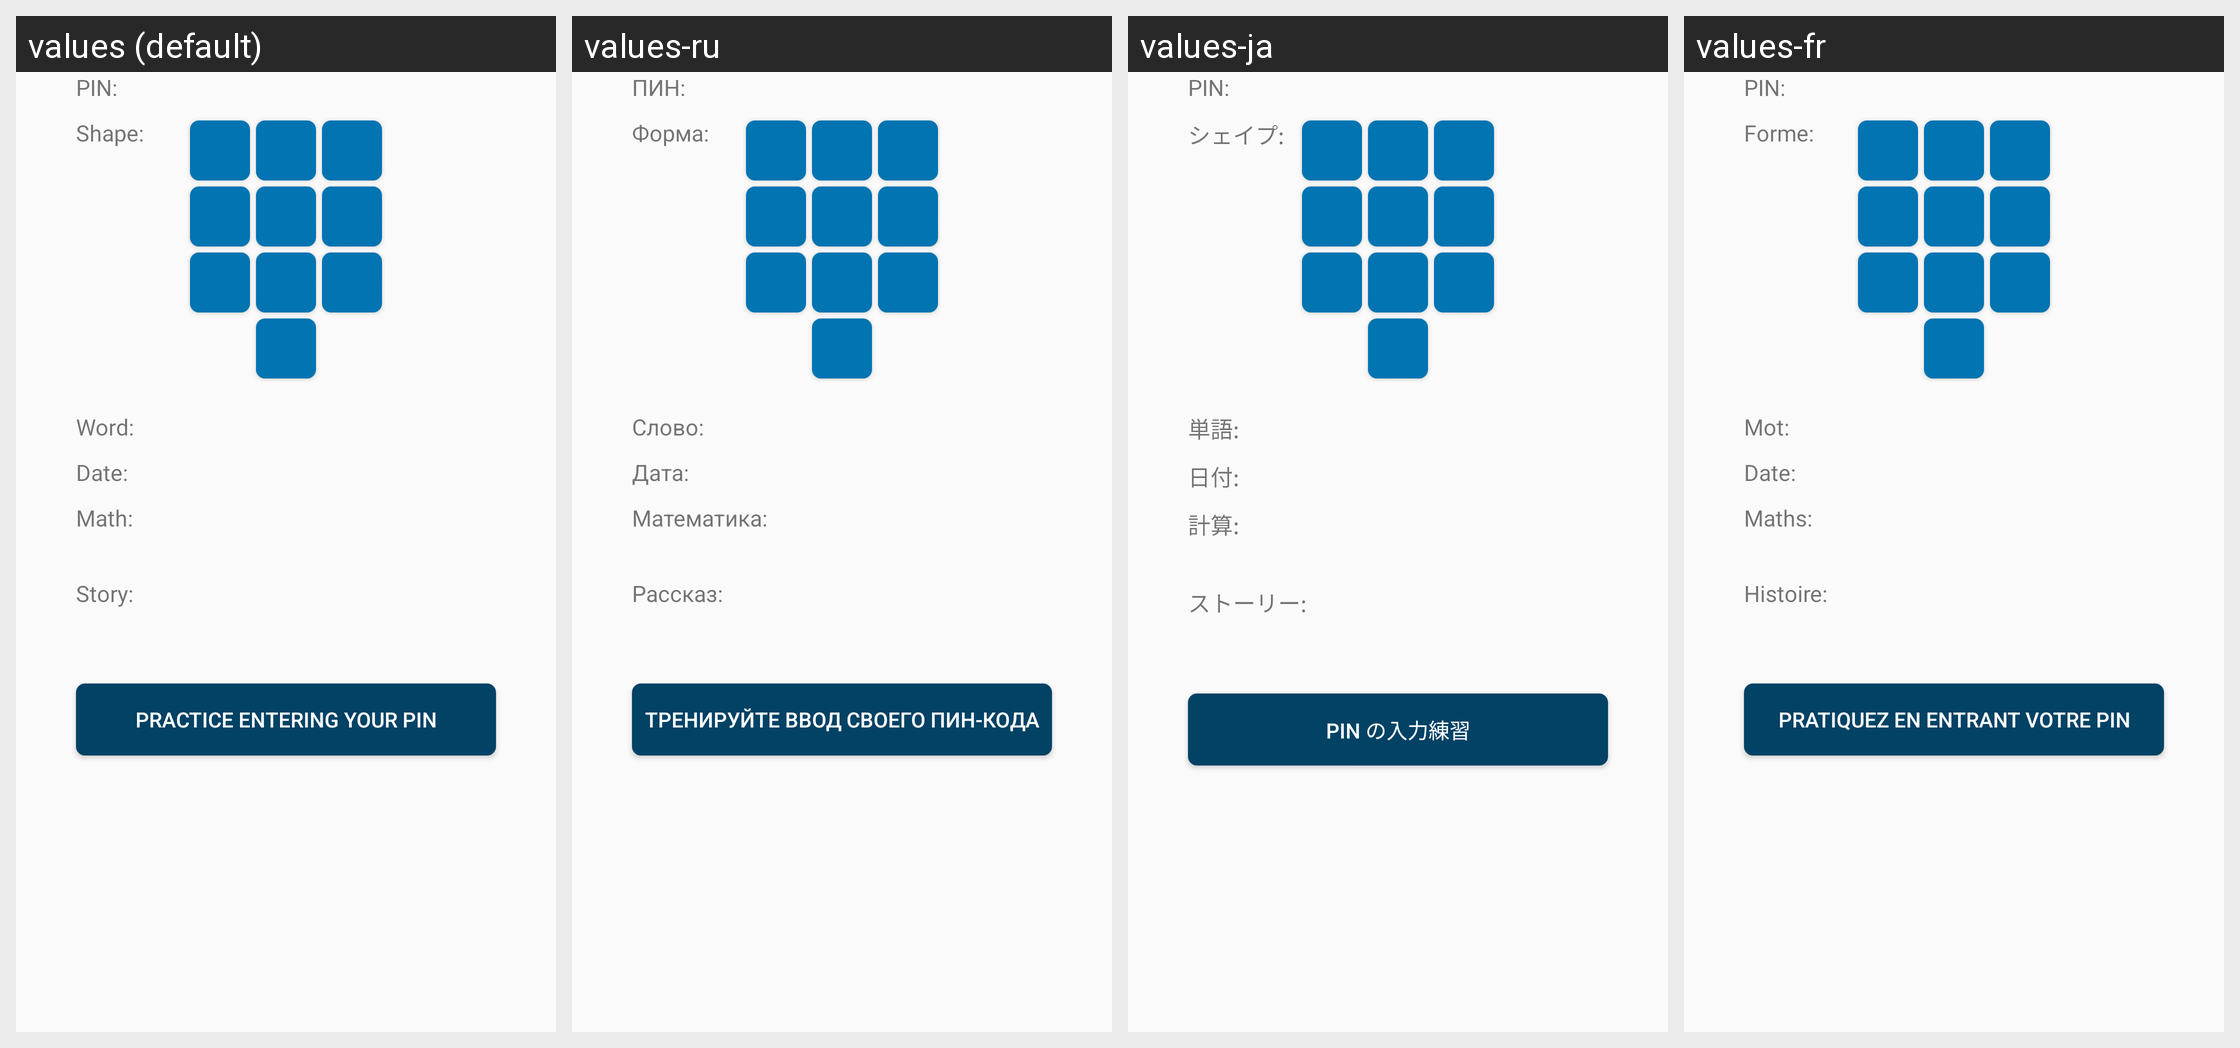

The same Android screen rendered under several of its app's locales, left to right. List the strings drawn on it with the default value and each locale's translation.
Android screen res/layout/fragment_show_hint.xml rendered under 4 locales, left to right: values (default), values-ru, values-ja, values-fr. Device: Nexus 5 (rendered at 1080×1920; each locale shown at half size, 540×960, under a caption strip naming it); theme AppTheme.
Other locales in the repository, not shown: values-de, values-lv, values-tr.
Strings drawn on this screen, with the default value and each locale's value (text and hints the layout hard-codes, and strings that could not be matched under every locale, appear in the picture but are not listed):

display_entered_pin
  values: PIN:
  values-ru: ПИН:
  values-ja: PIN:
  values-fr: PIN:

shape_heading
  values: Shape:
  values-ru: Форма:
  values-ja: シェイプ:
  values-fr: Forme:

word_heading
  values: Word:
  values-ru: Слово:
  values-ja: 単語:
  values-fr: Mot:

date_heading
  values: Date:
  values-ru: Дата:
  values-ja: 日付:
  values-fr: Date:

math_heading
  values: Math:
  values-ru: Математика:
  values-ja: 計算:
  values-fr: Maths:

story_heading
  values: Story:
  values-ru: Рассказ:
  values-ja: ストーリー:
  values-fr: Histoire:

practise_button
  values: Practice entering your PIN
  values-ru: Тренируйте ввод своего ПИН-кода
  values-ja: PIN の入力練習
  values-fr: Pratiquez en entrant votre PIN
